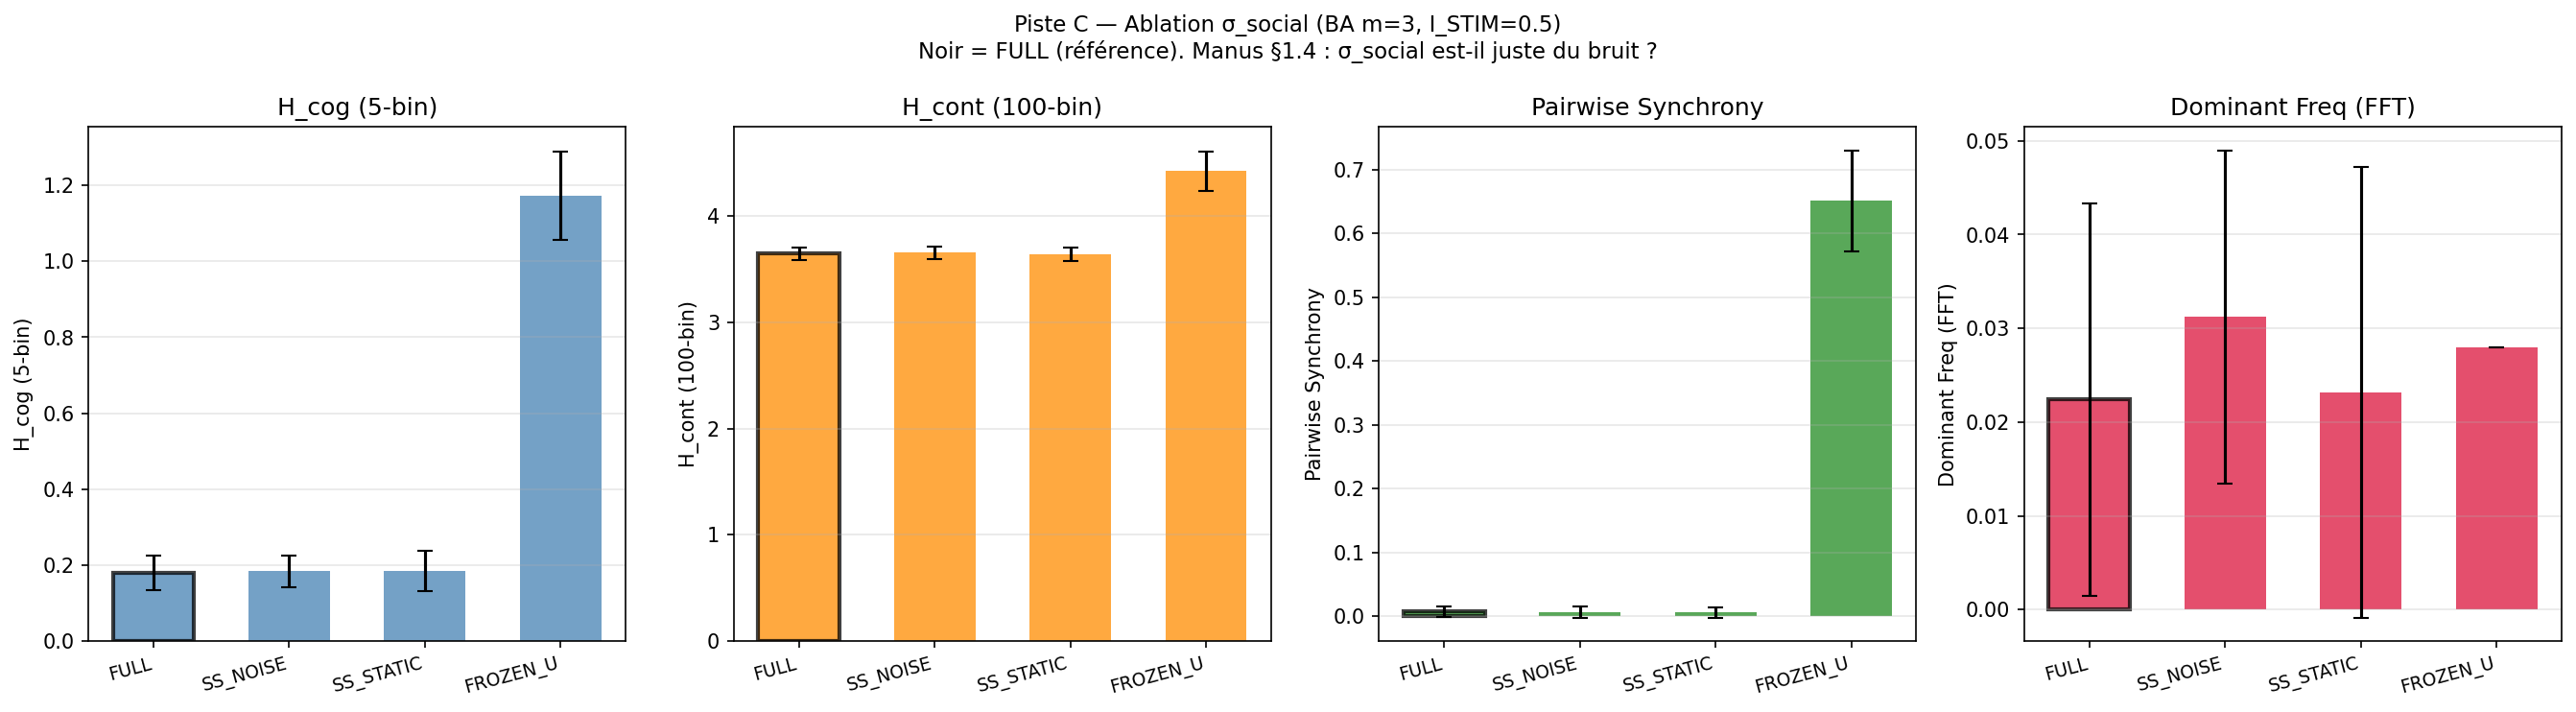

The table this chart was drawn from, first rows:
condition, h_cog_mean, h_cog_std, h_cont_mean, h_cont_std, sync_mean, sync_std, f_dom_mean, f_dom_std, peak_pow_mean
FULL, 0.1799, 0.04538, 3.646, 0.05701, 0.007189, 0.0082, 0.0224, 0.02095, 0.005922
SS_NOISE, 0.1838, 0.04223, 3.654, 0.05994, 0.006374, 0.00847, 0.0312, 0.01778, 0.004851
SS_STATIC, 0.1841, 0.05293, 3.642, 0.06301, 0.006063, 0.008272, 0.0232, 0.02405, 0.004948
FROZEN_U, 1.173, 0.1158, 4.424, 0.1842, 0.6513, 0.07899, 0.028, 3.469446951953614e-18, 0.6971
